pico-8 play session: mixed d-pad (fixed 12-tick cycle)

[t = 1 s] mixed d-pad (1.2s cycle ×~1): → ← ↑ ↓ + 🅾/❎ taps, ~1s
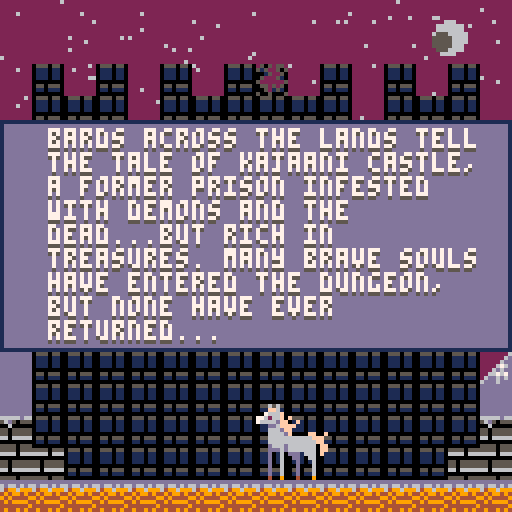
[t = 2 s] mixed d-pad (1.2s cycle ×~1): → ← ↑ ↓ + 🅾/❎ taps, ~2s
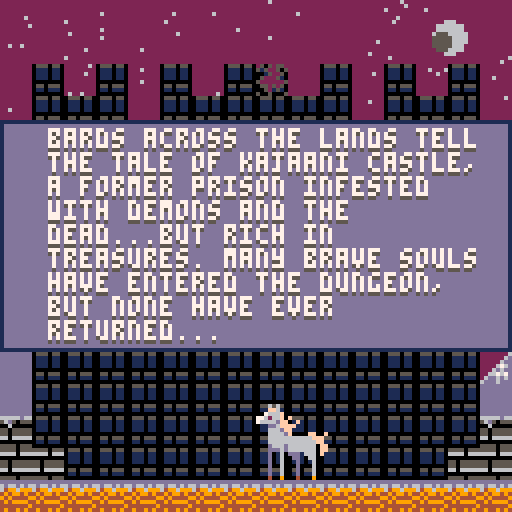
[t = 4 s] mixed d-pad (1.2s cycle ×~3): → ← ↑ ↓ + 🅾/❎ taps, ~4s
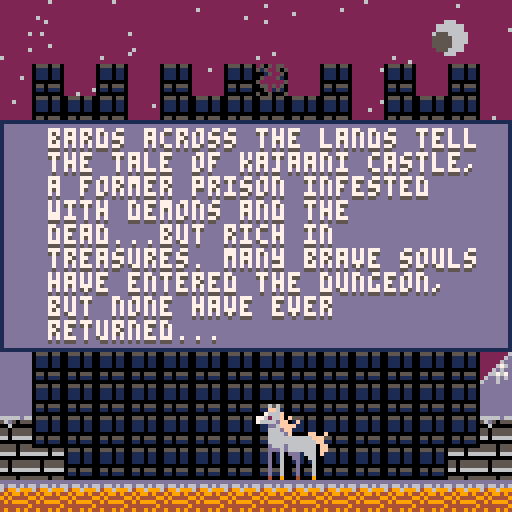
[t = 6 s] mixed d-pad (1.2s cycle ×~5): → ← ↑ ↓ + 🅾/❎ taps, ~6s
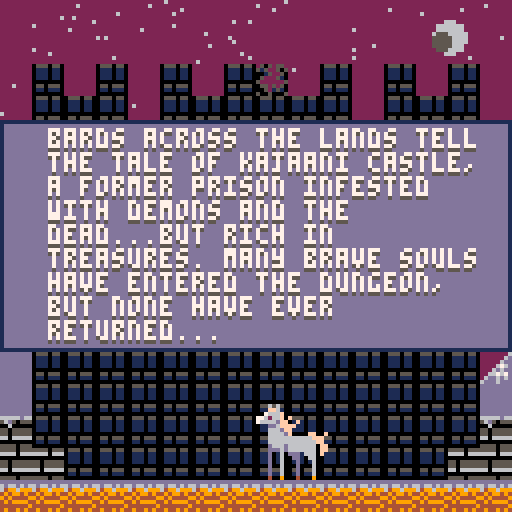

pico-8 cartridge
version 16
__lua__
--escape from kajaani castle--
--vera limani 2018--

scene=0
gamerun=true
cam={x=0,y=0}
snow={}
delay=560
start=false
shake=0
function _init()
	palt(0,false)
	palt(11,true)
	music(0)
	for i=0,400 do
		add(snow,{x=rnd(128),
		y=300-rnd(400),col=6})
	end
end

function _update60()
	
	if scene==0 and btnp(❎) then
		start=true
	end
	if start then delay-=1 end
	if delay<0 then scene=1 start=false delay=0 end
	
	if scene==1 then
		charselect()
		if btn(❎) then
			scene=2
			char_chosen=cursorpos
		end
	end
	if scene==2 then
		if gamerun and btnp(🅾️) then
			gamerun=false
			diaindex=ceil(rnd(#lf))
		elseif gamerun==false
		and btnp(🅾️) then
			gamerun=true
		end
		--if gamerun then
			if char_chosen==1 then
				game(p1,t2,equip1)
				weaponmanager(equip1,sword1)
			elseif char_chosen==2 then
				game(p2,t1,equip2)
				weaponmanager(equip2,axe1)
			end
			if not gamerun then
				runupgrades()
				inventorycursor()
			else 
				if char_chosen==1 then
				enemy(t2)
				else enemy(t1) end
				g.timer+=1/2
			end
		
	end

end

function _draw()
	cls()
	rectfill(cam.x,0,cam.x+128,128,2)
	for s in all(snow)do
			pset(s.x+cam.x,s.y,s.col)
			s.y+=1/4
			s.x+=(sin(-1+rnd(1)))/2
			if s.y>=130 then
				s.y=0-rnd(128)
			end
		end
	moon(cam.x+112,9,4)
	if scene==0 then
		drawtitle()
	elseif scene==1 then
		selectdraw()
	elseif scene==2 then
		if char_chosen==1 then
			drawgame(p1,t2,equip1,lf,lc)
			camlerp(p1,8)
		elseif char_chosen==2 then
			drawgame(p2,t1,equip2,jf,jc)
			camlerp(p2,8)
		end
	elseif scene==3 then
		gamewin(cam.x)
	elseif scene==4 then
		music(-1,300)
		flash=false
			if char_chosen==1 then
				gameover(cam.x+10,p1,t2,deadbois[1],deadbois[2],deadbois[3])
			else
				gameover(cam.x+10,p2,t1,deadbois[2],deadbois[1],deadbois[3])
			end
	end
	if flash then
		rectfill(cam.x,0,cam.x+128,128,8)
	end
	--debug()
end

function camlerp(pl,lerp)
	if cam.x<128 and (pl.x>=128 and pl.x<256) then
		cam.x+=lerp
	elseif (cam.x>=128 and cam.x<256)
	and pl.x>=256 then
		cam.x+=lerp
	elseif cam.x>0 and pl.x<128 then
		cam.x-=lerp
	elseif cam.x>128 and pl.x<256 then
		cam.x-=lerp
	end
	camera(cam.x+shake,cam.y+shake)
end


-->8
--player data--
p1={
	x=32,
	y=20,
	dx=0,
	dy=0,
	jump_v=3,
	jt=0,
	fr=true,
	grnd=false,
	atk=false,
	at=0,
	pow=6,
	s=0,
	js=2,
	ws=4,
	as=12,
	ds=212,
	inv=0,
	speed=2,
	hp=20,maxhp=20,
	sx=8,sy=32,wps=15,
	name="joachem",alive=true
}
p2={
	x=36,
	y=20,
	dx=0,
	dy=0,
	jump_v=2.5,
	jt=0,
	fr=true,
	grnd=false,
	atk=false,
	at=0,
	pow=7,
	s=32,
	js=34,
	ws=36,
	as=44,
	ds=196,
	inv=0,
	speed=1.5,
	hp=27,maxhp=27,
	sx=64,sy=32,wps=47,
	name="luukas",alive=true
}
g={
	gravity=0.25,
	timer=0,
	wave=0,
	exp=0,
	to_next=10,
	level=0,
	free=false,
	win=false,
	gameover=false,
	got=0
}

t1={x=333,y=64,s=2,fr=true,
	fatigue=500,frst=-300,mf=500,
	dur=0,pow=1,sx=8,sy=32,dx=0,dy=0,
	hp=3,inv=0,mh=3,alive=true,
	name="joachem"}

t2={x=333,y=64,s=34,fr=true,
	fatigue=600,frst=-300,mf=600,
	dur=0,pow=2,sx=64,sy=32,dx=0,dy=0,
	hp=4,inv=0,mh=4,alive=true,
	name="luukas"}

function jump(p)
	p.dy=-(p.jump_v+mod.jump)
	p.jt+=1 //increment jump counter
end
function cncljump(p)
	p.dy=-p.jump_v
end
function left(p,s)
	p.fr=false
	p.dx=-(s+mod.speed)
end
function right(p,s)
	p.fr=true
	p.dx=(s+mod.speed)
end
function updatepos(p)
	p.x+=p.dx
	p.dy+=g.gravity
	p.y+=p.dy
end
function attack(p)
	p.atk=true
	p.at=-30
end


function collide(p,e)	
	if p.atk then off=18
	else off=8 end
	if p.x<=e.x+off and p.x>=e.x-off then
		if (flr(p.y/8)*8)>=e.y-8
		and (flr(p.y/8)*8)<=e.y+8 then
			return true
		else return false end
	end 
end

//player,hp,attack,speed,
//exp needed,level
function levelup(pl,hp,atk,sp,e,ne,l)
	if g.exp>=e and
	g.exp<ne then
		pl.maxhp=hp
		pl.pow=atk
		pl.speed=sp
		g.level=l
		g.to_next=ne
	end
end

function enemyattack(p,e)
	local o=8
	if e.alive then
	if p.x<=e.x+o and p.x>=e.x-o then
		if (flr(p.y/8)*8)>=e.y-8
		and (flr(p.y/8)*8)<=e.y+8 then
			return true
		end
		else return false end
	end 
end
-->8
--draw methods--

flash=false
invx={19,44,69,94,19,44,69,94}
invy={80,80,80,80,93,93,93,93}
bcost={1,4,2,3,8,3,4,12}
icost={1,1,4,3,3,4,4,8}
fcost={0,0,0,2,3,4,10,12}
fecost={0,0,0,0,0,2,3,5}
function drawtitle()
	map(0,16,0,0,16,16)
	sspr(104,32,18,19,64,101,18,19)
	if not start then
		rectfill(0,57,128,64,13)
		rect(0,56,127,65,1)
		fancyprint(64,122,credit,7,5,true)
		fancyprint(60,58,title,7,5,true)
		fancyprint(63,72,st_str,7,5,true)
	else 
		rectfill(0,30,128,86,13)
		rect(0,30,127,87,1)
		fancyprint(12,32,intro,7,5,false)
	end
end

function selectdraw()
	rectfill(5,69,122,126,13)
	rect(5,69,122,126,1)
	rectfill(9,24,43,56,1)
	rectfill(85,24,119,56,1)
	rect(9,24,43,57,13)
	rect(85,24,119,57,13)
	sspr(p1.sx,p1.sy,32,32,10,25,32,32)
	sspr(p2.sx,p2.sy,32,32,86,25,32,32)
	rectfill(0,3,128,13,13)
	rect(0,3,127,13,1)
	rectfill(45,25,83,57,13)
	
		sp="speed:"
		h="health:"
		atk="power:"
	if cursorpos==1 then
		rect(9,24,43,57,7)
		fancyprint(63,6,name1,7,5,true)
		fancyprint(10,71,des1,7,5,false)
		print(h..p1.maxhp,47,28,7)
		print(atk..p1.pow,47,38,7)
		print(sp..p1.speed,47,48,7)
	else
		rect(85,24,119,57,7)
		fancyprint(64,6,name2,7,5,true)
		fancyprint(10,71,des2,7,5,false)
		print(h..p2.maxhp,47,28,7)
		print(atk..p2.pow,47,38,7)
		print(sp..p2.speed,47,48,7)
	end
	
end

function drawgame(pl,pl2,e,f,c)
	map(0,0,0,0,53,16)
	--drawing breakable walls--
	wall(walls.m1,walls.w1hp,344,72,80,103,119)
	wall(walls.m2,walls.w2hp,352,72,80,103,119)
	wall(walls.m3,walls.w3hp,360,72,80,103,119)
	if pl2.fatigue>0 then
		anim(pl2,pl2.s,10,2,pl2.fr)
	else
		spr(pl2.s,pl2.x,pl2.y+2,2,2,pl2.fr)
	end
	sspr(104,32,18,19,372,101,18,19)
	drawplayer(pl)
	for f in all(wave_zero) do
		drawenemy(f,4,false)
	end
	for h in all(wave_one)do
		drawenemy(h,10,false)
	end
	for c in all(centaur)do
		drawenemy(c,4,true)
	end
	if items!=nil then
		for i in all(items) do
			drawitems(i)
		end
	end
	
	if materials != nil then
		for m in all(materials) do
			drawitems(m)
		end
	end
	if alert then 
		print(centaurwarning,(cam.x+64)-(#centaurwarning*2),30,7)
	end
	if sdiplay then
		print(swarn,(cam.x+64)-(#swarn*2),30,7)
	end
	drawhud(cam.x,cam.y,pl,pl2,e,f,c) 
end

function debug()
	print(t2.inv,cam.x,14,7)
	print(distance,cam.x,7,7)
end
 
 diaindex=0
function drawhud(x,y,pl,tm,e,f,c)
	if mod.speed>0 then
		boost=" +boost!"
	else boost="" end

	if gamerun then
		rectfill(x,y,x+16,y+16,12)
		rect(x,y,x+16,y+16,1)
		sspr(pl.sx,pl.sy,32,32,x,y,16,16)
	tx=x+18
	tc=1 
	if pl.hp>5 then
		tc=12
		bl=13
		rectfill(x+17,y+1,x+(19+(pl.maxhp*2)),y+7,1)
	else
		tc=9
		bl=2
		rectfill(x+17,y+1,x+(19+(pl.maxhp*2)),y+7,8)
	end
		for i=0,(pl.hp-1) do
			print("|",tx,y+2,tc)
			tx+=2
		end	
		rectfill(x+16,y+9,x+24,y+16,0)
		sspr(tm.sx,tm.sy,32,32,x+16,y+9,8,8)
		rectfill(x+25,y+13,x+26+(ceil(tm.mf/30)),y+15,0)
		if tm.fatigue>=0 then
			line(x+25,y+14,x+25+(ceil(tm.fatigue/30)),y+14,14)
		end
		rectfill(x+25,y+9,x+27+(ceil(tm.mh*5)),y+11,1)		
		if tm.hp>0 then
			line(x+25,y+10,x+26+(ceil(tm.hp*5)),y+10,12)
		end
		
		print("lvl:"..(g.level+1),x+107,y+1,7)
	
	elseif not (collide(pl,tm)) then
		rectfill(x+10,y+10,x+118,y+108,13)
		rect(x+9,y+9,x+119,y+109,1)
		rect(x+12,y+12,x+116,y+52,1)
		sspr(pl.sx,pl.sy,32,32,x+12,y+12,32,32)
	
		rectfill(x+13,y+45,x+16+(#pl.name*4),y+51,1)
		print(pl.name,x+14,y+46,7)
		
		spr(pl.wps,x+44,y+13)
		print(wwrap(e.weapon_name..":"..e.pow.."-"..e.dur.."<-",16),x+54,y+14,7)
		
		print("♥ health:"..pl.hp.."/"..pl.maxhp,x+46,y+30,7)
		print("◆ power:"..pl.pow.." + "..mod.attack,x+46,y+38,7)		
		print("▤ speed:"..pl.speed..boost,x+46,y+46,7)
		drawslots(x+19,y+80,x+19,y+93,pl.wps)
	
		if char_chosen==1 then
			for i=0,9 do
				namedisplay(pl.wps,i,p1wpn[i+1],i,x+64,62)
			end
		else
			for i=0,9 do
				namedisplay(pl.wps,i,p2wpn[i+1],i,x+64,62)
			end
		end
		
		rect(x+invx[invcursor+1],y+invy[invcursor+1],
		x+15+invx[invcursor+1],y+10+invy[invcursor+1],7)
	else
		rectfill(x+2,y+10,x+125,y+54,13)
		rect(x+2,y+9,x+125,y+55,1)
		rect(x+5,y+12,x+121,y+52,1)
		sspr(tm.sx,tm.sy,32,32,x+5,y+20,32,32)
		rectfill(x+2,y+9,x+3+(#tm.name*4),y+18,1)
		print(tm.name,x+3,y+11,7)
		if tm.fatigue<0 then
		print(wwrap(f[diaindex],20),x+37,y+14,7)
		else
			print(wwrap(c[diaindex],20),x+37,y+14,7)
		end
	end
end

//icon,inventory item,cost,x,y
function printcost(ic,inv,co,x,y)
	local tc=8
	if inv>=co then tc=7
	else tc=8 end
	spr(ic,x,y)
	print(inv.."/"..co,x+9,y+4,tc)
end

function namedisplay(s,lvl,name,this,x,y)
	unknown="?????????"
	if invcursor==this then
		if lvl<=g.level then
			print(name,x-(#name*2),y,7)
			printcost(125,inventory.bones,bcost[invcursor+1],x-52,69)
			printcost(124,inventory.iron,icost[invcursor+1],x-27,69)
			printcost(126,inventory.fangs,fcost[invcursor+1],x,69)
			printcost(127,inventory.fire_essence,fecost[invcursor+1],x+25,69)
		elseif lvl>g.level then
			print(unknown,x-(#unknown*2),y,8) end
	end
end

function drawslots(x,y,x2,y2,s)
	for i=0,7 do
		if i<=3 then
			rectfill(x,y,x+15,y+10,12)
			rect(x,y,x+15,y+10,1)
			spr(s,x+4,y+2)
			x+=25
		elseif i>3 then
			rectfill(x2,y2,x2+15,y2+10,12)
			rect(x2,y2,x2+15,y2+10,1)
			spr(s,x2+4,y2+2)
			x2+=25
		end
	end
end

function drawenemy(p,frames,c)
	if p.alive then
		anim(p,p.ws,frames,2,p.fr,c)
	elseif not p.alive then
		spr(p.ds,p.x,p.y,2,2,p.fr)
	end
end

function drawitems(f)
	spr(f.is,f.x,f.y,1,1)
end



function drawplayer(p)
if p.alive then
	if p.grnd and p.dx==0
	and p.atk==false then
		spr(p.s,p.x,p.y,2,2,p.fr)
	elseif p.grnd and 
	(p.x>0 or p.x<0) and 
	p.atk==false then 
		anim(p,p.ws,8,3,p.fr)
	elseif p.atk then
		spr(p.as,p.x,p.y,3,2,p.fr)
	else
		spr(p.js,p.x,p.y,2,2,p.fr)
	end
else
	spr(p.ds,p.x,p.y+9,2,1,p.fr)
end
end

go="game over"
//team dead, player dead, both dead
function gameover(x,pl,tm,td,pd,bd)
	fancyprint(x+52,8,go,7,5,true)
	if not pl.alive and tm.alive then
		fancyprint(x,20,pd,7,5,false)
	elseif pl.alive and not tm.alive then
		fancyprint(x,20,td,7,5,false)
	else
		fancyprint(x,20,bd,7,5,false)
	end
	fancyprint(x,96,sum,7,5,false)
end

gw="you've escaped!"
function gamewin(x)
	map(0,16,x,0,16,16)
	sspr(104,32,18,19,x+64,101,18,19)
	fancyprint(x+64,8,gw,7,5,true)
	fancyprint(x+14,20,winstr,7,5,false)
	fancyprint(x+14,64,goodsum,7,5,false)
end

--anim method--
function anim(o,sf,nf,sp,fl,c)
  if(not o.a_ct) o.a_ct=0
  if(not o.a_st) o.a_st=0

  o.a_ct+=2

  if(o.a_ct%(60/sp)==0) then
    o.a_st+=2
    if(o.a_st==nf) o.a_st=0
  end

  o.a_fr=sf+o.a_st
  if not c then
  spr(o.a_fr,o.x,o.y,2,2,fl)
  else 
  spr(o.a_fr,o.x,o.y,2,3,fl)
  end
end

function fancyprint(x,y,str,c1,c2,cen)
	if cen then
		print(str,x-(#str*2),y+1,c2)
		print(str,x-(#str*2),y,c1)
	else  
		print(wwrap(str,28),x,y+1,c2)
		print(wwrap(str,28),x,y,c1)
	end
end

--word wrap (string, char width)
function wwrap(s,w)
 retstr = ""
 lines = strspl(s,"\n")
 for i=1,count(lines) do
  linelen=0
  wordso = strspl(lines[i]," ")
  for k=1, count(wordso) do
   wrd=wordso[k]
   if (linelen+#wrd>w)then
    retstr=retstr.."\n"
    linelen=0
   end
   retstr=retstr..wrd.." "
   linelen+=#wrd+1
  end
  retstr=retstr.."\n"
 end
 return retstr
end

function strspl(s,sep)
 ret = {}
 bffr=""
 for i=1, #s do
  if (sub(s,i,i)==sep)then
   add(ret,bffr)
   bffr=""
  else
   bffr = bffr..sub(s,i,i)
  end
 end
 if (bffr!="") add(ret,bffr)
 return ret
end

function moon(x,y,r)
	circfill(x,y,r,6)
	circfill((x-(r/2)),y+1,r/2,5)
end

function wall(m,hp,x,y,s1,s2,s3)
	if hp>0 then
		if hp<(m*(1/3)) then
			s=s3
		elseif hp>(m*(1/3)) and
		hp<(m*(2/3))then
			s=s2
		else s=s1 end
		spr(s,x,y)
		spr(s,x,y-8)
		spr(s,x,y-16)
	end
end
-->8
--game--
stattimer={spt=0,jmpt=0}
mod={speed=0,jump=0,attack=0}
inventory={bones=1,iron=1,
fangs=0,fire_essence=0}
distance=0
free=false
walls={w1hp=30,w2hp=40,w3hp=50,
broke1=false,broke2=false,broke3=false,
m1=30,m2=40,m3=50}
function game(pl,tm,equip)	
--ur fuckin dead kiddo--
	if pl.hp<=0 then pl.alive=false end
	if tm.hp<=0 then tm.alive=false end

--setting stats and timers--
if pl.alive==false or
tm.alive==false then
	g.gameover=true
end

if not g.gameover then
	if pl.hp>pl.maxhp then
		pl.hp=pl.maxhp
	end
	distance=calcdist(pl,tm)

	if stattimer.spt>0 then
		mod.speed=0.5
		stattimer.spt-=1
	else mod.speed=0 end
	if stattimer.jmpt>0 then
		mod.jump=0.7
		stattimer.jmpt-=1
	else mod.jump=0 end

--movement and collision--
	local plstart=pl.x
	pl.inv+=1
	tm.inv+=1
	if gamerun then
	if btn(2,0) and
	pl.grnd and 
	pl.jt==0 then
		jump(pl)
		sfx(7)
	end
	pl.dx=0
	if btn(0,0) then
		left(pl,pl.speed)
	end
	if btn(1,0) then
		right(pl,pl.speed)
	end
	
	updatepos(pl)
	
	pl.at+=1
	if pl.at>0 and
	pl.dx==0 and btn(❎) then
		attack(pl)
		sfx(5)
	elseif pl.at>-10 then 
		pl.atk=false
	end
	end
	
	local plxoff=0
	if pl.dx>0 and 
	pl.atk==false then
		plxoff=12
	elseif pl.dx>0 and 
	pl.atk then
		plxoff=18
	end
	
	local w = mget((pl.x + plxoff)/8,(pl.y+15)/8)

		if (fget(w)==1) then 
			pl.x = plstart
		end
		if not walls.broke1 and
		(fget(w)==2)then
			pl.x = plstart
		end
		if not walls.broke2 and
		(fget(w)==3)then
			pl.x = plstart
		end
		if not walls.broke3 and
		(fget(w)==4)then
			pl.x = plstart
		end

		
	local c1 = mget((pl.x)/8,(pl.y+15)/8)
	local c2 = mget((pl.x+12)/8,(pl.y+15)/8)
	
	if pl.dy>=0 then
		if (fget(c1)==1) or (fget(c2)==1) then
			pl.y = flr((pl.y)/8)*8
			pl.dy=0
			pl.grnd=true
			pl.jt=0 
		end
	else pl.grnd=false end
	if (fget(c1)==129) or (fget(c2)==129) 
	and pl.inv>0 then
		pl.hp-=3
		pl.inv=-100
		pl.y-=10
		pl.x+=10
		flash=true
		shake=2*cos(1/2)
		sfx(17)
	else flash=false 
	shake=0 end
	
	
--enemy collisions--
	
	for f in all(wave_zero) do
		battle(f,pl,equip)
		if enemyattack(tm,f) and
		tm.inv>0 then
			tm.hp-=1
			tm.inv=-100
		end
	end
	for h in all(wave_one) do
		battle(h,pl,equip)
		if enemyattack(tm,h) and
		tm.inv>0 then
			tm.hp-=1
			tm.inv=-100
		end
	end
	for c in all(centaur) do
		battle(c,pl,equip)
		if enemyattack(tm,c) and
		tm.inv>0 then
			tm.hp-=1
			tm.inv=-100
		end
	end
	
--inventory management--
	for i in all(items) do
		if collide(pl,i) then
			del(items,i)
			sfx(4)
			if i.id==1 then
				stattimer.jmpt+=300
				pl.hp+=3
			elseif i.id==2 then
				stattimer.spt+=300
				pl.hp+=5
			elseif i.id==3 then
				pl.hp+=9
			end
		end
	end
	for m in all(materials) do
		if collide(pl,m) then
			del(materials,m)
			sfx(6)
			if m.id==1 then
				inventory.bones+=1
			elseif m.id==2 then
				inventory.iron+=1
			elseif m.id==3 then
				inventory.fangs+=1
			elseif m.id==4 then
				inventory.fire_essence+=1
			end
		end
	end
	
--team mate fatigue & wall break--
	if gamerun then
	tm.fatigue-=1/4
	if tm.fatigue<=tm.frst then
		tm.fatigue=tm.mf
	end
	if tm.fatigue>0 and
	(tm.fatigue%50==0) then
		if distance<80 then
			sfx(16)
		end
		if walls.w1hp>0 then
			walls.w1hp-=tm.pow
		elseif walls.w1hp<=0 and
		walls.w2hp>0 then
			walls.w2hp-=tm.pow
			tm.x=344
		elseif walls.w2hp<=0 and
		walls.w3hp>0 then
			walls.w3hp-=tm.pow
			tm.x=352
		end
	end
	if walls.w1hp<=0 then walls.broke1=true end
	if walls.w2hp<=0 then walls.broke2=true end
	if walls.w3hp<=0 then walls.broke3=true g.free=true end
	end
--leveling up requirements--
	if char_chosen==1 then
		levelup(pl,21,6,2.05,10,20,1)
		levelup(pl,22,7,2.1,20,35,2)
		levelup(pl,23,7,2.15,35,50,3)
		levelup(pl,25,8,2.2,50,70,4)
		levelup(pl,27,8,2.25,70,95,5)
		levelup(pl,28,8,2.3,95,130,6)
		levelup(pl,29,9,2.35,130,190,7)
		levelup(pl,30,10,2.4,190,200,8)
	else
		levelup(pl,28,8,1.55,10,20,1)
		levelup(pl,29,8,1.6,20,35,2)
		levelup(pl,30,9,1.65,35,50,3)
		levelup(pl,31,9,1.7,50,70,4)
		levelup(pl,32,10,1.75,70,95,5)
		levelup(pl,34,10,1.8,95,130,6)
		levelup(pl,36,11,1.85,130,190,7)
		levelup(pl,37,12,1.9,190,200,8)
	end
	
	
	--end conditions--
	if g.free and collide(pl,tm) then
		g.win=true
		scene=3
	end
	else
		g.got+=1
		flash=false
	end
	if g.got>=240 then
		scene=4
		sfx(18)
	end

end

function calcdist(o1,o2)
	xc=(o2.x-o1.x)
	yc=(o2.y-o1.y)
	dist = sqrt(abs((xc*xc)+(yc*yc)))
	return flr(dist) 
end


char_chosen=0
cursorpos=1
function charselect()
	if btnp(➡️) then
		cursorpos=2
	elseif btnp(⬅️) then
		cursorpos=1
	end
end

function battle(f,pl,equip)
	if f.alive then	
			if collide(pl,f) and 
			pl.at==-20 then
				f.health-=(pl.pow+mod.attack)
				sfx(15)
				equip.dur-=1
			elseif collide(pl,f) and
			pl.atk==false
			and pl.inv>0 then
				pl.hp-=1
				pl.inv=-100
				flash=true
				shake=2*cos(1/2)
				sfx(17)
			else flash=false
			shake=0 end
		end
end



-->8
--data--

--title and credits--
title="░escape from kajaani castle░"
st_str="press ❎ to start"
credit="vera limani 2018"
intro="bards across the lands tell the tale of kajaani castle, a former prison infested with demons and the dead...but rich in treasures. many brave souls have entered the dungeon, but none have ever returned..."
--names & description--
name1="❎ joachem van jansen ❎"
name2="❎ luukas mannik ❎"

des1="joachem van jansen is the heir to the van jansen fortune. a pompous prince, joachem often goes out of his way to show off his adventuring skills; this usually lands him and his cousin, luukas, into peril..."
des2="luukas mannik is the only son of countess tarja van jansen and a common man. he grew up alongside his cousin joachem, and often gets dragged into the latter's dangerous stunts--despite his unwillingness..."
--weapons--
sword1={name="plain sword",
pow=0,dur=0}
sword2={name="plain sword but better",
pow=1,dur=5}
sword3={name="bone club",
pow=2,dur=5}
sword4={name="iron rapier",
pow=2,dur=7}
sword5={name="fortified claymore",
pow=3,dur=7}
sword6={name="skeletal saber",
pow=4,dur=6}
sword7={name="flaming broadsword",
pow=5,dur=5}
sword8={name="hellhound's razor",
pow=6,dur=5}
sword9={name="kajaani's firestrike",
pow=9,dur=3}



axe1={name="plain axe",
pow=0,dur=0}
axe2={name="plain axe but better",
pow=1,dur=2}
axe3={name="bone axe",
pow=2,dur=5}
axe4={name="iron greataxe",
pow=2,dur=7}
axe5={name="fortified war axe",
pow=3,dur=7}
axe6={name="skeletal maul",
pow=4,dur=6}
axe7={name="flaming chopper",
pow=5,dur=5}
axe8={name="hellhound's ravager",
pow=6,dur=5}
axe9={name="kajaani's firereaver",
pow=9,dur=3}

p1wpn={ 
"plain sword but better",
"bone club", 
"iron rapier", 
"fortified claymore",
"skeletal saber",
"flaming broadsword",
"hellhound's razor",
"kajaani's firestrike"}
p2wpn={
"plain axe but better",
"bone axe", 
"iron greataxe", 
"fortified war axe",
"skeletal maul",
"flaming chopper",
"hellhound's ravager",
"kajaani's firereaver"}

--warning--
centaurwarning="warning!! enemy approaching!!"
swarn="use x to attack and z to open the menu"
--dialogue linefeed--
//l=tm:fatigue
lf={
"joachem i'm exhausted...but this wall will give soon i know it...hold them off a little longer...",
"this wall is a sturdy bastard...im so tired...but it will give soon enough.",
"fret not cousin, we will escape this hell-hole, i promise you. we must..."
}
//l=tm:chipping
lc={
	"ugh...hgnn...rrrahh joachem i'm busy, focus on keeping the demons away while i break us out",
	"ggggrgggggahh...ugh joachem i swear if we get out of here, this wall won't be the only thing i break...",
	"ugh...joachem, cousin i love you but why do you always get us stuck in shit like this...?"
}
//j=tm:fatigue
jf={
"whoah...ah! luukas! i was just resting a moment...we'll be out of this dungeon shortly!",
"goodness...this wall is tough...but joachem van jansen is tougher! i will not yeild to brick and mortar!",
"by god, kajaani surely lives up to legend...but fear not luukas, no van jansen or kin shall fall here!"
}
//j=tm:chipping
jc={
"hah! yah! hahaha!! this is lightweight cousin i swear! you should leave the wall and the demons to me!",
"luukas! fear not dear cousin! this wall shall break or my name isn't joachem van jansen!", 
"we shall not fall! i swear on our grandfather's name! markus van jansen will not lose his kin!"
}
--game over lines--
deadbois={
//j alive l dead
"overwhelmed with grief and guilt after his cousin's demise on an adventure he forced luukas into, joachem lost his will to fight and succumbed to the demons of kajaani not long after his cousin...",
//j dead l alive
"after joachem fell to the demons, luukas managed to break the wall and escape kajaani...however, he could not leave his cousin and went back to retrieve joachem's body for a proper burial...",
//both dead
"the cousins were never seen again after they entered kajaani castle, adding to the list of adventurers who perished within the towers and leaving the van jansen family devastated"
}
winstr="against all odds, joachem van jansen and his cousin luukas mannik became the first people in ages to emerge from the demon infested kajaani castle alive..."

goodsum="the van jansen cousins live to fight another day and embark on another adventure; much to luukas's dismay"

sum="and so, kajaani castle claims its next victims...will anyone ever return alive?"
-->8
--enemies and items--

zn={
	x=240,
	y=-10,
	dx=0,
	dy=0,
	s=128,
	health=5
}

fs={x=240,y=-10,dx=0,dy=0,s=160,health=6}

cen={
	x=16,
	y=-10,
	ub=192,
	health=10,
	exp=10
}
clb={lb=208}

on={
	x=16,
	y=-10,
	dx=0,
	dy=0,
	s=134,
	health=7
}
materials={}
items={}
mat_spr={125,124,126,127}
potion_sprites={96,112,31,31,31}
wave_zero={}
wave_one={}
wave_two={}
wt=700
wo=400
wz=300
centaur={}
ct=1500
--wave zero= gt<100
--wave one= gt<300
--wave two=gt<500

function enemy(tm)
	
	if g.timer>20 then
		wz-=1
		sdisplay=false
	else sdisplay=true end
	if g.timer>300 then
		wo-=1
	end
	if g.timer>500 then
		wt-=1
	end
	if g.level>=5 then
		ct-=1
	end
	
	if wz<0 then
		addwz()
		wz=300+rnd(200)
	end
	if wo<0 then
		addwo()
		wo=400+rnd(200)
	end
	if wt<0 then
		addwt()
		wt=700+rnd(300)
	end
	if ct<0 then
		ct=1500+rnd(500)
		spawncentaur()
		sfx(18)
	end
	if ct<60 then alert=true else alert=false end
	
	for f in all(wave_zero) do	
		enemymove(f,.2,f.j+rnd(150),tm,15)
		if f.corpse_t>=300 then
			del(wave_zero,f)
			g.exp+=f.exp
			if f.drop<=20 then
				drop(f)
			elseif (f.drop>20 and f.drop<70) then 
				dropmaterial(f,1)
			else 
				dropmaterial(f,2)
			end
		end
	end
	
	for h in all(wave_one)do
		enemymove(h,.3,h.j+rnd(100),tm,15)
		if h.corpse_t>=300 then
			del(wave_one,h)
			g.exp+=h.exp
			if h.drop<=20 then
				drop(h)
			elseif (h.drop>20 and h.drop<70) then 
				dropmaterial(h,3)
			else 
				dropmaterial(h,4)
			end
		end
	end
	
	for c in all(centaur)do
		enemymove(c,.6,c.j+rnd(100),tm,23)
		if c.corpse_t>=300 then
			del(centaur,c)
			g.exp+=c.exp
			if c.drop<=100 then
				drop(c) end
			if (c.drop<50) then 
				dropmaterial(c,2)
			else 
				dropmaterial(c,2)
			end
		end
	end
	
end


function addwz()
	add(wave_zero,{x=(flr(rnd(zn.x))+20),
	y=zn.y,dx=0,dy=0,
	jump_v=3,jt=0,
	j=120,
	ws=128,ds=132,fr=true,
	grnd=false,
	health=5+ceil(g.level/2),
	alive=true,
	corpse_t=0,
	drop=flr(rnd(101)),exp=1})
end

function addwo()
	add(wave_one,{x=on.x+flr(rnd(30)),
	y=on.y,dx=0,dy=0,
	jump_v=3,jt=0,
	j=100,
	ws=134,ds=166,fr=true,
	grnd=false,
	health=7+ceil(g.level*3/4),
	alive=true,
	corpse_t=0,
	drop=flr(rnd(101)),exp=3})
end
function addwt()
add(wave_zero,{x=(flr(rnd(fs.x))+20),
	y=fs.y,dx=0,dy=0,
	jump_v=3,jt=0,
	j=200,
	ws=160,ds=164,fr=true,
	grnd=false,
	health=10+ceil(g.level/2),
	alive=true,
	corpse_t=0,
	drop=flr(rnd(101)),exp=2})
end
function spawncentaur()
	add(centaur,{x=(flr(rnd(cen.x))+20),
	y=cen.y,dx=0,dy=0,
	jump_v=2,jt=0,
	j=300,
	ws=192,ds=198,fr=true,
	grnd=false,
	health=20+ceil(g.level/2),
	alive=true,
	corpse_t=0,
	drop=flr(rnd(101)),exp=10})
end

index=0
function drop(f)
	index=ceil(rnd(#potion_sprites))
	add(items,{x=f.x,y=f.y+7,
	is=potion_sprites[index],id=index})
end 

function dropmaterial(f,num)
	index=ceil(rnd(#mat_spr))
	add(materials,{x=f.x,y=f.y+7,
	is=mat_spr[num],id=num})
end

//obj,movespeed,jump timer
function enemymove(f,sp,j,tm,yoff)
	local d = calcdist(f,tm)
	if f.alive and tm.x>f.x then
			local fstart=f.x
			f.dx=sp
			f.j-=1
			if f.j <=0 then
				jump(f)
				f.j=j
			end
			updatepos(f)
			local fxoff=0
				if f.dx>0 then
					fxoff=18
				end
	
		local w = mget((f.x + fxoff)/8,(f.y+15)/8)
			if fget(w,0) then
				f.x = fstart
			end
		local c1 = mget((f.x)/8,(f.y+yoff)/8)
		local c2 = mget((f.x+12)/8,(f.y+yoff)/8)
	
		if f.dy>=0 then
			if (fget(c1)==1) or (fget(c2)==1) 
			or (fget(c1)==129) or (fget(c2)==129)then
				f.y = flr((f.y)/8)*8
				f.dy=0
				f.grnd=true
				f.jt=0 
			end
		else f.grnd=false end
		
		end
	
	if f.health<=0 then
		f.alive=false
		f.corpse_t+=1
	end 
end
 
-->8
--weapons & upgrading--
equip1={
	pow=sword1.pow,
	dur=sword1.dur,
	weapon_name=sword1.name
	}
equip2={
	pow=axe1.pow,
	dur=axe1.dur,
	weapon_name=axe1.name
}
	
	invcursor=0
	
function weaponmanager(equip,basic)
	if equip.dur<=0 then
		equip.pow=basic.pow
		equip.dur=basic.dur
		equip.weapon_name=basic.name
		mod.attack=0
	else
		mod.attack=equip.pow
	end
end
//bones, iron, fangs, essence,
-- weapon,index,eq,level
function upgrade(nb,ni,nf,ne,wpn,thisindex,equip,lvl)
	local cancraft=false
	
	if (inventory.bones>=nb) and
	(inventory.iron>=ni)and
	(inventory.fangs>=nf)and
	(inventory.fire_essence>=ne)and
	g.level>=lvl then
		cancraft=true
	else
		cancraft=false
	end
	
	if (cancraft and invcursor==thisindex) then
		if btnp(❎) then
			inventory.bones-=nb
			inventory.iron-=ni
			inventory.fangs-=nf
			inventory.fire_essence-=ne
			
			equip.pow=wpn.pow
			equip.dur=wpn.dur
			equip.weapon_name=wpn.name
			sfx(8)
		end
	else
		if btnp(❎)then
			sfx(9)
		end
	end
end

function runupgrades()
	if char_chosen==1 then
		upgrade(1,1,0,0,sword2,0,equip1,0)
		upgrade(4,1,0,0,sword3,1,equip1,1)
		upgrade(2,4,0,0,sword4,2,equip1,2)
		upgrade(3,3,2,0,sword5,3,equip1,3)
		upgrade(8,3,3,0,sword6,4,equip1,4)
		upgrade(3,4,4,2,sword7,5,equip1,5)
		upgrade(4,4,10,3,sword8,6,equip1,6)
		upgrade(12,8,12,5,sword9,7,equip1,7)
		elseif char_chosen==2 then
		upgrade(1,1,0,0,axe2,0,equip2,0)
		upgrade(4,1,0,0,axe3,1,equip2,1)
		upgrade(2,4,0,0,axe4,2,equip2,2)
		upgrade(3,3,2,0,axe5,3,equip2,3)
		upgrade(8,3,3,0,axe6,4,equip2,4)
		upgrade(3,4,4,2,axe7,5,equip2,5)
		upgrade(4,4,10,3,axe8,6,equip2,6)
		upgrade(12,8,12,5,axe9,7,equip2,7)
	end
end

function inventorycursor()
	if invcursor==0 then
		if btnp(➡️) then
			invcursor=1
		elseif btnp(⬇️) then
			invcursor=4
		end
	elseif invcursor==1 then
		if btnp(➡️) then
			invcursor=2
		elseif btnp(⬇️) then
			invcursor=5
		elseif btnp(⬅️) then
			invcursor=0
		end	
	elseif invcursor==2 then
		if btnp(➡️) then
			invcursor=3
		elseif btnp(⬇️) then
			invcursor=6
		elseif btnp(⬅️) then
			invcursor=1
		end	
	elseif invcursor==3 then
		if btnp(⬅️) then
			invcursor=2
		elseif btnp(⬇️) then
			invcursor=7
		end	
	elseif invcursor==4 then
		if btnp(➡️) then
			invcursor=5
		elseif btnp(⬆️) then
			invcursor=0
		end	
	elseif invcursor==5 then
		if btnp(➡️) then
			invcursor=6
		elseif btnp(⬆️) then
			invcursor=1
		elseif btnp(⬅️) then
			invcursor=4
		end	
	elseif invcursor==6 then
		if btnp(➡️) then
			invcursor=7
		elseif btnp(⬆️) then
			invcursor=2
		elseif btnp(⬅️) then
			invcursor=5
		end	
	elseif invcursor==7 then
		if btnp(⬅️) then
			invcursor=6
		elseif btnp(⬆️) then
			invcursor=3
		end	
	end
end

--0,1,2,3
--4,5,6,7
__gfx__
bbbbbbbbb444bbbbbbbbbbbbbbb4bb4bbbbbbbbbb444bbbbbbbbbbb444b4bbbbbbbbb64444bbbbbbbbbbbbb444b4bbbbbbbbbbbbbbb444bbbbbbbbbb76bbbbbb
bbbbbbbb4ff44bbbbbbbbbbbb44444bbbbbbbbbb4ff44bbbbbbbbb4f444bbbbbbbbb64ff44bbbbbbbbbbbb4f444bbbbbbbbbbbbbbb4ff44bbbbbbbbb676bbbbb
bbbbbbbbb4f4fbbbbbbbbbbb4fff4bbbbbbbbbbbb4f4fbbbbbbbbbb4f4f4bbbbbbb6764f4fbbbbbbbbbbbbb4f4f4bbbbbbbbbbbbbbb4f4fbbbbbbbbbb676bb5b
bbbbbbbbbfff4bbbbbbbbbbbb4f4f4bbbbbbbbbbbfff4bbbbbbbbbbfff4bbbbbb5676bfff4bbbbbbbbbbbbbfff4bbbbb76bbbbbbbbbfff4bbbbbbbbbbb67655b
bbbbbbbbbcfcbbbbbb76bbbbbfff4bbbbbbbbbbbbcfcbbbbb76bbbbcfcbbbbbbb456bbcfcccbbbbbbb76bbbcfcbbbbbb676bbbbbbbbcfcbbbbbbbbbbbbb655bb
bbbbbbbc21c11cbbbb676bbbbcfcbbbbbbbbbbbbc1c1ccbbb676bbc1c1ccbbbbbf45bc1c1c111bbbbb676bc1c1ccbbbbb676bbbbbbc1c1cc11bbbbbbbbb554bb
bbbbbb1c02110c1bbbb676bc21c1cc1bbbbbbbbb21111c1bbb676b2111111bbb41bb1211110bb1bbbbb6762111111bbbbb6765bbbb21111cbb1bbbbbbb55bb4b
bbbbbb1b10201b1bbbbb676c12111c11bbbbbbbbb211011bbbb6765211011bbbbb11bb21101bbb1bbbbb67521101b1bbbbb654bbb1b21101bbb1bbbbbbbbbbb4
bbbbbb1bb112bb1bbbbbb65411200bb1bbbbbbbbb120121bbbbb654120121bbbbbbbbbb2212bbb1bbbbbb5f12012b1bbbbb54f111bbb2012bbb1bbbbbbb44bbb
bbbbbb14b2e2f1bbbbbbb54fb1012bb1bbbbb54f1bbef1bbbbbb54fbbe22fbbbbbbbbbbbe22bbbfbbbbbbbbbbe22bfbbbbbbbb4bbbbbbe22bbbfbbbbbb6667bb
bbbb54fbb111bbbbbbbbbbbb12e12bbfbbbbb654bbb100bbbbbbbbb11111bbbbbbbbbbbb111bbbbbbbbbbbbbb111bbbbbbbbbbbbbbbbb100bbbbbbbbbbb67bbb
bbbb654bb1b1bbbbbbbbbbbb11111bbbbbbb6765bb1111bbbbbbbbb1bb100bbbbbbbbbbb1b1bbbbbbbbbbbbbb11bbbbbbbbbbbbbbbbb1111bbbbbbbbbb6676bb
bbb6765bb1b1bbbbbbbbbbbb2bb2bbbbbbb676bbb11111bbbbbbbbb2bb12bbbbbbbbbbb1bb1120bbbbbbbbbbb1120bbbbbbbbbbbbbb11bb1bbbbbbbbb6ccc16b
bb676bbbb1b1bbbbbbbbbbb00b00bbbbbb676bbbb11b011bbbbbbb00bbbbbbbbbbbbbbb1bbbbb0bbbbbbbbbbb1bb0bbbbbbbbbbbbbb1bbb1bbbbbbbb6ccccc16
b676bbbbb2b2bbbbbbbbbbbbbbbbbbbbbb76bbbbbbbbbb2bbbbbbbbbbbbbbbbbbbbbbbb2bbbbbbbbbbbbbbbbb2bbbbbbbbbbbbbbbbb2bbb120bbbbbb6ccc1116
b76bbbbb00b00bbbbbbbbbbbbbbbbbbbbbbbbbbbbbbbb00bbbbbbbbbbbbbbbbbbbbbbb00bbbbbbbbbbbbbbbb00bbbbbbbbbbbbbbbb00bbbbb0bbbbbbb666666b
bbbbbbbbb6666bbbbbb7bbbbbbbbbbbbbbbbbbbbb6666bbbbbbbbbbbb6666bbbbbbbbbbbb6666bbbbbbbbbbbb6666bbbbb7bbbbbbbb6666bbbbbbbbbbbb7bbbb
bbbbbbbb6fff6bbbbb76b6bbb6666bbbbbbbbbbb6fff6bbbbbbbbbbb6fff6bbbbbbbbbbb6fff6bbbbbbbbbbb6fff6bbbb76b6bbbbb6fff6bbbbbbbbbbb76b6bb
bbbbbbbbfdfdfbbbb766b1bb6fff6bbbbbbbbbbbfdfdfbbbbbbbbbbbfdfdfbbbbbbbbbbbfdfdfbbbbbbbbbbbfdfdfbbb766b1bbbbbfdfdfbbbbbbbbbb766b1bb
bbbbbbbbbfff6bbbb76664bbfdfdfbbbbbbbbbbbbfff6bbbbbbbbbbbbfff6bbbbbbbbbbbbfff6bbbbbbbbbbbbfff6bbb76664bbbbbbfff6bbbbbbbbbb76664bb
bbbbbbbbb9f9bbbbb766c4bbbfff6bbbbbbbbbbbb9f9bbbbbbbbbbbbb9f9bbbbbbbbbbbbb9f9bbbbbbbbbbbbb9f9bbbb766c4bbbbbb9f9bbbbbbbbbbb766c4bb
bbbbbbbcacacacbbb76cb9bbb9f9bbbbbbbbbbbcacacacbbbbbbbbbcacacacbbbbbbbbbcacacacbbbbbbbbbcacacacbb76cb9bbbbbccacacccbbbbbbb76cb9bb
bbbbbbcccacacccbbb7cb9bcacacaccbbbbbbbcccacacccbbbbbbbcccacacccbbbbbbbcccacacccbbbbbbbcccacacccbb7cb9bbbbbcacaccbbcbbbbbbb7cb9bb
bbbbbbcbcccccbcbbbb7b4bccacaccccbbbbbbcbcccccbcbb614499f44444f4bbbbbbbcbcccccbcbb614499f44444f4bbb7b4bbbbcbcacacbbbcbbbbbbb7b4bb
bbbbbbcbb9a9bbcbbbbbb4bccccccbbcbbbbbbcbb9a9bbcbbbb6cbbbba99bbbbbbbbbbcbba99bbcbbbb6cbbbb9a9bbbbbbbbfccccbbbccccbbbcbbbbbbbbbbbb
bbbbbbcbb111bcbbbbbbbfccb9a19bbcb614499f44444f4b76666cc71111bbbbb614499f44444f4b76666cc7b111bbbbbbbb4bbbbbbbba99bbbfbbbbbbbbbbbb
b614499f44444f4bbbbbb4bb11111bbfbbb6cbbbb111bbbbb76666711111bbbbbbb6cbbbb111bbbbb766667bb111bbbbbbbb4bbbbbbbb100bbbbbbbbbbbbbbbb
bbb6cbbbb1b1bbbbbbbbb4bb11111bbb76666cc71111bbbbbb7777b1bb144bbb76666cc71bb1bbbbbb7777bbb11bbbbbbbbb4bbbbbbb1111bbbbbbbbbbbbbbbb
76666cc7b1b1bbbbbbbbb4bb4bb4bbbbb76666711111bbbbbbbbbbb4bb14bbbbb766667b1bb1124bbbbbbbbbb1144bbbbbbb4bbbbbb11bb1bbbbbbbbbbbbbbbb
b766667bb1b1bbbbbbbbb4b44b44bbbbbb7777b11b011bbbbbbbbb44bbbbbbbbbb7777bb1bbbbb4bbbbbbbbbb1bb4bbbbbbb4bbbbbb1bbb1bbbbbbbbbbbbbbbb
bb7777bbb4b4bbbbbbbbbbbbbbbbbbbbbbbbbbbbbbbb4bbbbbbbbbbbbbbbbbbbbbbbbbbb4bbbbbbbbbbbbbbbb4bbbbbbbbbbbbbbbbb4bbb144bbbbbbbbbbbbbb
bbbbbbbb44b44bbbbbbbbbbbbbbbbbbbbbbbbbbbbbb44bbbbbbbbbbbbbbbbbbbbbbbbbb44bbbbbbbbbbbbbbb44bbbbbbbbbbbbbbbb44bbbbb4bbbbbbbbbbbbbb
66666d66bbbbbbbbbbb2222b22222bbbbbbbbbbb555555555555555555550555bbbbbbbbbbbbbb5555555bbbbbbbbbbbbbbbbbb6bbb6b6bbbbbbbbbbbbbbbbbb
56d50555bbbbbbbb222222222442222bbbbbbbbb5dd5d5d5d5d5d5dd66660666bbbbbbbbbbb555555566655bbbbbbbbbbbbbbb6dbbbff6bbbbbbbbbbbbbbbbbb
00600000bbbbbbb224222442222442222bbbbbbb5d5d5d5d5d5d5dd500000000bbbbbbbbbb555555666666665bbbbbbbbbbbb6ddbb7666fbbbbbbbbbbbbbbbbb
55055555bbbbbb24424422224444444222bbbbbb55d5d5d5d5d5dd5d55055555bbbbbbbb555556666666666665bbbbbbbbbb676d776266fbfbbbbbbbbbbbbbbb
55055555bbbbb2444422422224224444222bbbbb5ddddddddddddddd55055555bbbbbbbb5555666666666666665bbbbbbbb6d6dd76666dffbbfbbbbbbbbbbbbb
66066666bbbbb44222222222244222444222bbbb555555555555555566066666bbbbbbb555556666666666665665bbbbbb66767dbbbdd6ffffbbbbbbbbbbbbbb
00000000bbbb2422222222442244422444222bbbddd5ddd5dd5ddd5d00000000bbbbbbb55555ffffffff66656565bbbbb6dd6d6dbbb666dffbbbbbbbbbbbbbbb
55550555bbbb4424444292444244442244422bbbdd5dd5ddd55d5dd555550555bbbbbb555599ffffffffff6656565bbb6ddd6dddbbb6666dfbbbbffbbfbbbbbb
05550550bbb242444429924442244442244222bbdddddddddd5ddddd9888a888bbbbbb555999fffffffffff665665bbbddddddddbbb66666666666fffbbbbbbb
01110110bb2442422299f92444224444244422bbdddddddddd5ddddd89a989a9bbbbbb559999ffffffffffff66665bbbddddddddbbb666666666666ffbbbbbbb
01110110bb242229999ff92444422444224422bb555555555555555588889888bbbbbb5599999ffffffffffff6665bbbddddddddbbbd666d6666666bffbbbbbb
01110110bb24422229fff924444224442244222b5555555555555555a889a99abbbbbb5555559fffffff555555665bbbddddddddbbbddd6d6666666bffbbbbbb
00000000bb24422222ffff92444424422444422bdddd5dddd5dddddd9a989888bbbbbb54555559ffff55555556655bbbddddddddbbbdbb6bdddb666bfbfbbbbb
05505550bbb2429222fff922244444442444422bd5ddddddd5dd5dd588888888bbbbbb54444455fff555599996555bbbddddddddbbbdbb6bbddbb66bbbbbbbbb
01101110bbb2494444fff922922444442444422bddddddddd5dddddda9a889a9bbbbb4949444454f95544499965fffbbddddddddbbbdbb6bbbdbbb6bbbbbbbbb
00000000bbbb2971744fff99717224442fff422bddddddddd5dddddd9888a888bbbbb9949717944f99471749965f9fbbddddddddbbbdbb6bbbdbbb6bbbbbbbbb
bbb44bbbbbb24471de4ffffe71d79242ff9ff2bb55555555555555550555b550bbbbb994971de44f99e71d9f965f9fbb6bbbbbbbbbbdbb6bbbdbbb6bbbb44bbb
bb6667bbbbb49499994ffffffffff922f99ff2bb5ddddddddddddddd5151b515bbbbb994999994ff9ffffffff94f9fbbd6bbbbbbbbbdbb6bbbdbbb6bbb5556bb
bbb67bbbbbb99499994ffff9f9fff92ff9ff2bbb5ddddddddddddddd0115b150bbbbb494999994fffff9f9f9ff49fbbb676bbbbbbbb4bb9bbb4bbb9bbbb56bbb
bb6676bbbbb9949994ffff9f9f9fff9ff99f2bbb5ddddddddddddddd0511b510bbbbbb49499994ffffff9f9fff4f5bbbd6d6bbbbbbbbbbbbbbbbbbbbbb5565bb
b682286bbbb4949994fffffffffffffffff2bbbb5ddddddddddddddd5bbbbbb5bbbbbbb449994fffffffffff9455bbbbd66d6bbbbbbbbbbbbbbbbbbbb555555b
68888e86bbb2449994fff4ffffffffff224bbbbb5555555555555555055b5550bbbbbbb544994ffff49ffff9945bbbbbd6d6d6bbbbbbbbbbbbbbbbbb55555555
68e8e8e6bbbb249994444ffffffffff422bbbbbb9888a8889888a888015b1510bbbbbbbb4999944449ffff99f45bbbbbdd6ddd6bbbbbbbbbbbbbbbbb55555555
b666666bbbbbb299999ffffff4fffff424bbbbbb89a989a989a989a950050005bbbbbbbb499999999fffffff42bbbbbbd6ddddd6bbbbbbbbbbbbbbbbb555555b
bbb44bbbbbbbbb499444444449ffff424bbbbbbbdddddddd22222222b505b55bbbbbbbbbb4994444444fffff42bbbbbbbbbbbbbbbbbbbb76bbbbbbbbbbbb8bbb
bb6667bbbbbbbb4999ffffffffffff42bbbbbbbb6d66d6d622222222515bb505bbbbbbbbb49999fffff4fff494bbbbbbbbbb7777bbbbbb77b222222bbbb898bb
bbb67bbbbbbbbbb4999444fffffff492bbbbbbbb64996999222222220015bb50bbbbbbbbb24999444fffff4994bbbbbbbbb77776bbbbb76bb22666bbbb89a88b
bb6676bbbbbbbbb499999fffffff4992bbbbbbbb494994942222222205bbb510bbbbbbbbb2949999fffff49994bbbbbbbb777766bbb776bbbb7666bbb29a7a82
b694496bbbbbbbbb499fffffff4499921111bbbb94944449222222225bbbbbb5bbbbbbbbb499499fffff499994bbbbbbb777766bbbb76bbbbb7766bbb297a882
69999a96bbbbbbbb1499ffff449999991ccc1bbb4949999422222222055b5b50bbbbbbbbb49994444444999f94bbbbbb777766bbbb76bbbbbbb776bbb2899a82
69a9a9a6bbbbbb11124444449999fff11cccc11b4444444922222222005b1510bbbbbbbb499f9999999999ff994bbbbb55556bbb776bbbbbbbbb77bbbb29992b
b666666bbbbb1cc19fffffffffffff11ccccccc1494494942222222250050005bbbbbb4499fffffffffffffff994bbbbbbbbbbbb67bbbbbbbbbbb7bbbbb222bb
bbbbbbbbbbbbbbbbbbbbbbbbbbbbbbbbbbbbbbbbbbbbbbbbbbbbbbbbbbbbbbbbbbbbbbbbbbbbbbbbbbbbbbbbbbbbbbbbbbbbbbbbb29bbbbbbbbbbbbbbbbbbbbb
bbb76b7776bbbbbbbbbbbb7776bbbbbbbbbbbbbbbbbbbbbbbbbb8bb8bbbbbbbbbbb8bb8bbb29bbbbbbbbbbbbbbbbbbbbbbbbbbbbb2a9bbbbbbbbbbbbbbbbbbbb
bb76bb7067bbbbbbbbbb767067bbbbbbbbbbbbbbbbbbbbbbbbbb82b8bbb9a9abbbb82b8bbb2a9bbbbb8bb8bbb9a9abbbb8bb8bbbb29a9bbbbb8bb8bbbbbbbbbb
b76bbb767bbbbbbbbbb76b767bbbbbbbbbbbbbbbbbbbbbbbbbbb98982bb29888bbb98982bb29a9bbbb82b8bbb29888bbb82b8bbbbb28aabbbb82b8bbb9a9abbb
b76bbbd76bbbbbbbbb76bb676bbbbbbbbbbbbbbbbbbbbbbbbbbb98988bbb2228bbb78788bbb28aabbb98982bbb2228bbb98982bbbbb288bbbb98982bb29888bb
b76bbbbb6bdbbbbbbb76bbbb6bdbbbbbbbbbbbbbbbbbbbbbbbb099988bbbb288bb099988bbbb288bbb78788bbbb288bbb78788bbbbb288bbbb78788bbb22288b
b76bbbd7d7b6bbbbbb76bbd7d7b666bbbbbbbbbbbbbbbbbbbbb2aa9828bbb288bb2aa9828bbb288bb099988bbbb288bb099988b2228888bbb099988bbbbb288b
b222b67b6b7b6bbbbb76bb7b6b7bbb6bbbbbbbbbbbbbbbbbbbbb89a888228888bbb89a888228888bb2aa9828228888bb2aa9828888888bbbb2aa98288228888b
bb7b7bb666bb6bbbbb222b6666bbbbb7bbbbbbbbbbbbbbbbbbbbb2888288288bbbbb2888888888bbbb89a88888888bbbb89a888828888bbbbb89a888888888bb
bb26bbbbdbbb7bbbbbb7b7bbdbbbbbbbbbbbbbd777bbbbbbbbbbb4a88288888bbbbb4a88882888bbbbb2888882888bbbbb28888828888bbbbbb28888882888bb
bbb2bbb767bbbbbbbbb26bb767bbbbbbbbbbbb7607bbbbbbbbbbb44a8888888bbbbb44882828888bbbb4a888828888bbbb4a88822888bbbbbbb4a8888828888b
bbbbbb7d6d7bbbbbbbbb2b7d6d7bbbbbbbbbbb6767b2bb2bbbbbbb4b8b24b28bbbb88888b2428888bbb44882242888bbbbb4a8228888bbbbbbb448822242888b
bbbbbbb6b6bbbbbbbbbbbbb67bbbbbbbbbbbd6bbdb7b22bbbbbbbb488bb4b288bb4844bbbb444888bb44b88244bbb8bbbbb4b844abbbbbbbbb88888b244bbb8b
bbbbbbb7b7bbbbbbbbbbbbbb7dbbbbbbbbb6bdb66b6772bbbbbbbb48bbb4bb28bb4abbbbbbbb4bb8b44b88bbb4bbb8bbbbb4b89bbbbbbbbbb4844bbbbb4bbb8b
bbbbbbb7b7bbbbbbbbbbbbbb76bbbbbbbb6767b7db766bbbbbbbb94abb94bbb8bb9bbbbbbbbb9bb894b88bbbb9bbbabbbb94b8bbbbbbbbbbb4abbbbbbb9bbbab
bbbbbb66b66bbbbbbbbbbbb66bbbbbbbbbbbbbbbbbbbb6bbbbbbbbbbbbbbbba8bbbbbbbbbbbbbbbabba8bbbbbbbbbbbbbbbba8bbbbbbbbbbb9bbbbbbbbbbbbbb
bbbbbbbbbbbbbbbbbbbbbbbbbbbbbbbbbbbbbbbbbbbbbbbbbbbbbbbbbbbbbbbb1cccccc100000000000000000000000000000000000000000000000000000000
bbba9baaa9bbbbbbbbbbbbaaa9bbbbbbbbbbbbbbbbbbbbbbbbbbbbbbbbbbbbbbb1ccccc100000000000000000000000000000000000000000000000000000000
bba9bba09abbbbbbbbbba9a09abbbbbbbbbbbbbbbbbbbbbbbbbbbbbbbbbbbbbbbb1ccc1b00000000000000000000000000000000000000000000000000000000
ba9bbba9abbbbbbbbbba9ba9abbbbbbbbbbbbbbbbbbbbbbbbbbbbbbbbbbbbbbbbbb1cc1b00000000000000000000000000000000000000000000000000000000
ba9bbb8a9bbbbbbbbba9bb9a9bbbbbbbbbbbbbbbbbbbbbbbbbbbbbbbbbbbbbbbbbb1c1bb00000000000000000000000000000000000000000000000000000000
ba9bbbbb9b8bbbbbbba9bbbb9b8bbbbbbbbbbbbbbbbbbbbbbbbbbbbbbbbbbbbbbb1c1bbb00000000000000000000000000000000000000000000000000000000
ba9bbb8a8ab9bbbbbba9bb8a8ab999bbbbbbbbbbbbbbbbbbbbbbbbbbbbbbbbbbb111bbbb00000000000000000000000000000000000000000000000000000000
b888b9ab9bab9bbbbba9bbab9babbb9bbbbbbbbbbbbbbbbbbbbbbbbbbbbbbbbbbbbbbbbb00000000000000000000000000000000000000000000000000000000
bbababb999bb9bbbbb888b9999bbbbbabbbbbbbbbbbbbbbbbbbbbbbbbbbba9a90000000000000000000000000000000000000000000000000000000000000000
bb89bbbb8bbbabbbbbbababb8bbbbbbbbbbbbb8aaabbbbbbbb8bb8bbbbb888920000000000000000000000000000000000000000000000000000000000000000
bbb8bbba9abbbbbbbbb89bba9abbbbbbbbbbbba90abbbbbbbb82b8bbbbb8222b0000000000000000000000000000000000000000000000000000000000000000
bbbbbba898abbbbbbbbb8ba898abbbbbbbbbbb9a9ab8bb8bbb98982b222882bb0000000000000000000000000000000000000000000000000000000000000000
bbbbbbb9b9bbbbbbbbbbbbb9abbbbbbbbbbb89bb8bab88bbbb989882288882bb0000000000000000000000000000000000000000000000000000000000000000
bbbbbbbababbbbbbbbbbbbbba8bbbbbbbbb9b8b99b9aa8bbb0999888288888bb0000000000000000000000000000000000000000000000000000000000000000
bbbbbbbababbbbbbbbbbbbbba9bbbbbbbb9a9aba8ba99bbbb2aa98288828888b0000000000000000000000000000000000000000000000000000000000000000
bbbbbb99b99bbbbbbbbbbbb99bbbbbbbbbbbbbbbbbbbb9bbb9888882224288ab0000000000000000000000000000000000000000000000000000000000000000
bbbbbbbbbbbbbbbbbbbb1111bbbbbbbbbbbbbbbbbbbbbbbbbbbbbbbbbbbbbbbb0000000000000000000000000000000000000000000000000000000000000000
bbbb1111bbbbbbbbbbb199911bbbbbbbbbbbbbbbbbbbbbbbbbbbbbbbbbbbbbbb0000000000000000000000000000000000000000000000000000000000000000
bbb199911bbbbbbbbbb119119bbbbbbbbbbbbcccccbbbbbbbbb1111bbbbbbbbb0000000000000000000000000000000000000000000000000000000000000000
bbb119119bbbbbbbbbb199911bbbbbbb66f6ba9ccc11bbbbbb111111bbbbbbbb0000000000000000000000000000000000000000000000000000000000000000
bbb199911bbbbbbbbbbb11111bbbbbbb6fdf9ca9c1110bbbbb119119bbbbbbbb0000000000000000000000000000000000000000000000000000000000000000
bbbb11111bbbbbbbb9b2919999bbbbbb6ffffac9c11100bbbb199911bbbbbbbb0000000000000000000000000000000000000000000000000000000000000000
bbb2919999bbbbbbb9b92999999bbbbb6fdf9ca9c1b11144bb111111bbbbbbbb0000000000000000000000000000000000000000000000000000000000000000
bbb92999999bbbbbbb9992001b9bbbbbb6fbbfbbfbbbbbb4bbb11119bbbbbbbb0000000000000000000000000000000000000000000000000000000000000000
9bb992001b9bbbbbbb9494220b9b0bbbbbbbbbbbbbbbbbbbbbb912099bbbbbbb0000000000000000000000000000000000000000000000000000000000000000
b99494220b9b0bbbbbb949425090bbbbbbbbbbbbbbbbbbbbbbb494290bbbbbbb0000000000000000000000000000000000000000000000000000000000000000
bbb949425090bbbbbb944494650bbbbbbb4bbc1122bbbbbbbb99494949bbbbbb0000000000000000000000000000000000000000000000000000000000000000
bb944494650bbbbbbb4444467650bbbbb4f4bc101211bbbbbb94449944bbb11b0000000000000000000000000000000000000000000000000000000000000000
bb4444467650bbbbbb4444676444411b444fc11101110bbbbb444449444444110000000000000000000000000000000000000000000000000000000000000000
bb4444676444411bbb4446764444441144fffc11211100bbbb444444944444110000000000000000000000000000000000000000000000000000000000000000
bb44467644444411bb244764444444114f4fc11211b11120bb244444444444110000000000000000000000000000000000000000000000000000000000000000
bb24476444444411b224444444444411b44bbfbbfbbbbbb0bb244412244441110000000000000000000000000000000000000000000000000000000000000000
bb222444444444112244bbb222244411000000000000000000000000000000000000000000000000000000000000000000000000000000000000000000000000
bb2bb4b222b44411244bbbb222244411000000000000000000000000000000000000000000000000000000000000000000000000000000000000000000000000
bb2bb4bb22bb4411b42bbbbb222b4411000000000000000000000000000000000000000000000000000000000000000000000000000000000000000000000000
bb2bb4bbb2bbb4b1bb4bbbbbb22bb441000000000000000000000000000000000000000000000000000000000000000000000000000000000000000000000000
bb2bb4bbb2bbb4b1bbb1bbbbbb22bb41000000000000000000000000000000000000000000000000000000000000000000000000000000000000000000000000
bb2bb4bbb2bbb4b1bbbbbbbbbbb2bb41000000000000000000000000000000000000000000000000000000000000000000000000000000000000000000000000
bb2bb4bbb2bbb4bbbbbbbbbbbbb2bb4b000000000000000000000000000000000000000000000000000000000000000000000000000000000000000000000000
bb4bb1bbb4bbb1bbbbbbbbbbbbb4bb1b000000000000000000000000000000000000000000000000000000000000000000000000000000000000000000000000
__gff__
0000000000000000000000000000000000000000000000000000000000000000000000000000000000000000000000000000000000000000000000000000000201000000000000010000000000000000010000000000008100000000000000000000000000000000000000000000000000000000000100000000000000000000
0000000003040000000000000000000000000000000000000000000000000000000000000304000000000000000000000000000000000000000000000000000000000000000000000000000000000000000000000000000000000000000000000000000000000000000000000000000000000000000000000000000000000000
__map__
0000000000000000000000000000000000000000000000000000000000000000000000000000000000000000000000000000000000000000000000000000000000000000000000000000000000000000000000000000000000000000000000000000000000000000000000000000000000000000000000000000000000000000
0000000000000000000000000000670000000000000000000000000000000000000000000000670000000000773f00000000000000000000000000000000000000000000000000000000000000000000000000000000000000000000000000000000000000000000000000000000000000000000000000000000000000000000
6767000067000000000067000067677700000000000000000000000067000000000000505077500000000077675000000000000000000000000000000000000000000000000000000000000000000000000000000000000000000000000000000000000000000000000000000000000000000000000000000000000000000000
50505050507700003f77505050505050670000000050507700007750505067a4a4a467505050505050505050505076767676000000000000000000000000000000000000000000000000000000000000000000000000000000000000000000000000000000000000000000000000000000000000000000000000000000000000
5045464546454645464546454645464545464546454645464546454645464546454645464546454645464550505076767676000000000000000000000000000000000000000000000000000000000000000000000000000000000000000000000000000000000000000000000000000000000000000000000000000000000000
5055565556555655565556555655565555565556555655565556555655565556555655565556555655565550505076767676000000000000000000000000000000000000000000000000000000000000000000000000000000000000000000000000000000000000000000000000000000000000000000000000000000000000
5045464546454645464546454645464545464546454645464546454645464546454645464546454645464550505076767676000000000000000000000000000000000000000000000000000000000000000000000000000000000000000000000000000000000000000000000000000000000000000000000000000000000000
505556555655565556555655565556555556555655565556555655565556555655565556555655565556553f848576767676000000000000000000000000000000000000000000000000000000000000000000000000000000000000000000000000000000000000000000000000000000000000000000000000000000000000
504546454645464546454645464546454546454645464546454645464546454645464546454645464546453f848576767676000000000000000000000000000000000000000000000000000000000000000000000000000000000000000000000000000000000000000000000000000000000000000000000000000000000000
505556555655565556555655565556555556555655565556555655565556555655565556555655565556553f848576767676000000000000000000000000000000000000000000000000000000000000000000000000000000000000000000000000000000000000000000000000000000000000000000000000000000000000
5045464546454645464546454645464545464546454645464546454645464546454645464546454645404050505076767676000000000000000000000000000000000000000000000000000000000000000000000000000000000000000000000000000000000000000000000000000000000000000000000000000000000000
5055565556555655565556555655565555565556555655565556555655565556555655565556555640474750505076767676000000000000000000000000000000000000000000000000000000000000000000000000000000000000000000000000000000000000000000000000000000000000000000000000000000000000
5045464546454645464546454645404040404546454645464546454645464546454645464546454047474750505076767676000000000000000000000000000000000000000000000000000000000000000000000000000000000000000000000000000000000000000000000000000000000000000000000000000000000000
5055565556555655565556555640474747474056555655565556555655565556555655565556404747474750505076767676000000000000000000000000000000000000000000000000000000000000000000000000000000000000000000000000000000000000000000000000000000000000000000000000000000000000
5040404040404040404040404047474747474740405066665040405065655040404040404040474747474750505076767676000000000000000000000000000000000000000000000000000000000000000000000000000000000000000000000000000000000000000000000000000000000000000000000000000000000000
5047474747474747474747474747474747474747475057575047475057575047474747474747474747474750505075757575000000000000000000000000000000000000000000000000000000000000000000000000000000000000000000000000000000000000000000000000000000000000000000000000000000000000
3f3f3f3f3f3f3f3f3f3f3f3f3f3f3f3f3f3f3f00000050500000000050500000000000000000000000000000000000000000000000000000000000000000000000000000000000000000000000000000000000000000000000000000000000000000000000000000000000000000000000000000000000000000000000000000
3f3f3f3f3f3f3f3f3f3f3f3f3f3f3f3f3f3f3f00000000000000000000000000000000000000000000000000000000000000000000000000000000000000000000000000000000000000000000000000000000000000000000000000000000000000000000000000000000000000000000000000000000000000000000000000
3f503f503f503f50773f503f503f503f3f3f3f00000000000000000000000000000000000000000000000000000000000000000000000000000000000000000000000000000000000000000000000000000000000000000000000000000000000000000000000000000000000000000000000000000000000000000000000000
3f5050503f5050505050503f5050503f3f3f3f00000000000000000000000000000000000000000000000000000000000000000000000000000000000000000000000000000000000000000000000000000000000000000000000000000000000000000000000000000000000000000000000000000000000000000000000000
3f5050503f5050505050503f5050503f3f3f3f00000000000000000000000000000000000000000000000000000000000000000000000000000000000000000000000000000000000000000000000000000000000000000000000000000000000000000000000000000000000000000000000000000000000000000000000000
3f5050503f5050505050503f5050503f3f3f3f00000000000000000000000000000000000000000000000000000000000000000000000000000000000000000000000000000000000000000000000000000000000000000000000000000000000000000000000000000000000000000000000000000000000000000000000000
3f50505040505050775050405050503f3f3f3f00000000000000000000000000000000000000000000000000000000000000000000000000000000000000000000000000000000000000000000000000000000000000000000000000000000000000000000000000000000000000000000000000000000000000000000000000
3f50506777505067505050505050503f3f3f3f00000000000000000000000000000000000000000000000000000000000000000000000000000000000000000000000000000000000000000000000000000000000000000000000000000000000000000000000000000000000000000000000000000000000000000000000000
6c50505050505050505050505050503f3f3f4c00000000000000000000000000000000000000000000000000000000000000000000000000000000000000000000000000000000000000000000000000000000000000000000000000000000000000000000000000000000000000000000000000000000000000000000000000
5c50675050505050505050505050503f3f4c5c00000000000000000000000000000000000000000000000000000000000000000000000000000000000000000000000000000000000000000000000000000000000000000000000000000000000000000000000000000000000000000000000000000000000000000000000000
5c50505050505050506750505050503f4c5c5c00000000000000000000000000000000000000000000000000000000000000000000000000000000000000000000000000000000000000000000000000000000000000000000000000000000000000000000000000000000000000000000000000000000000000000000000000
5c50505050505050505050505050504c5c5c5c00000000000000000000000000000000000000000000000000000000000000000000000000000000000000000000000000000000000000000000000000000000000000000000000000000000000000000000000000000000000000000000000000000000000000000000000000
5c50505050505050505050505050505c5c5c5c00000000000000000000000000000000000000000000000000000000000000000000000000000000000000000000000000000000000000000000000000000000000000000000000000000000000000000000000000000000000000000000000000000000000000000000000000
405050505050505050505050505050405c5c5c00000000000000000000000000000000000000000000000000000000000000000000000000000000000000000000000000000000000000000000000000000000000000000000000000000000000000000000000000000000000000000000000000000000000000000000000000
474750505050505050505050505047475c5c5c00000000000000000000000000000000000000000000000000000000000000000000000000000000000000000000000000000000000000000000000000000000000000000000000000000000000000000000000000000000000000000000000000000000000000000000000000
7575757575757575757575757575757575757500000000000000000000000000000000000000000000000000000000000000000000000000000000000000000000000000000000000000000000000000000000000000000000000000000000000000000000000000000000000000000000000000000000000000000000000000
